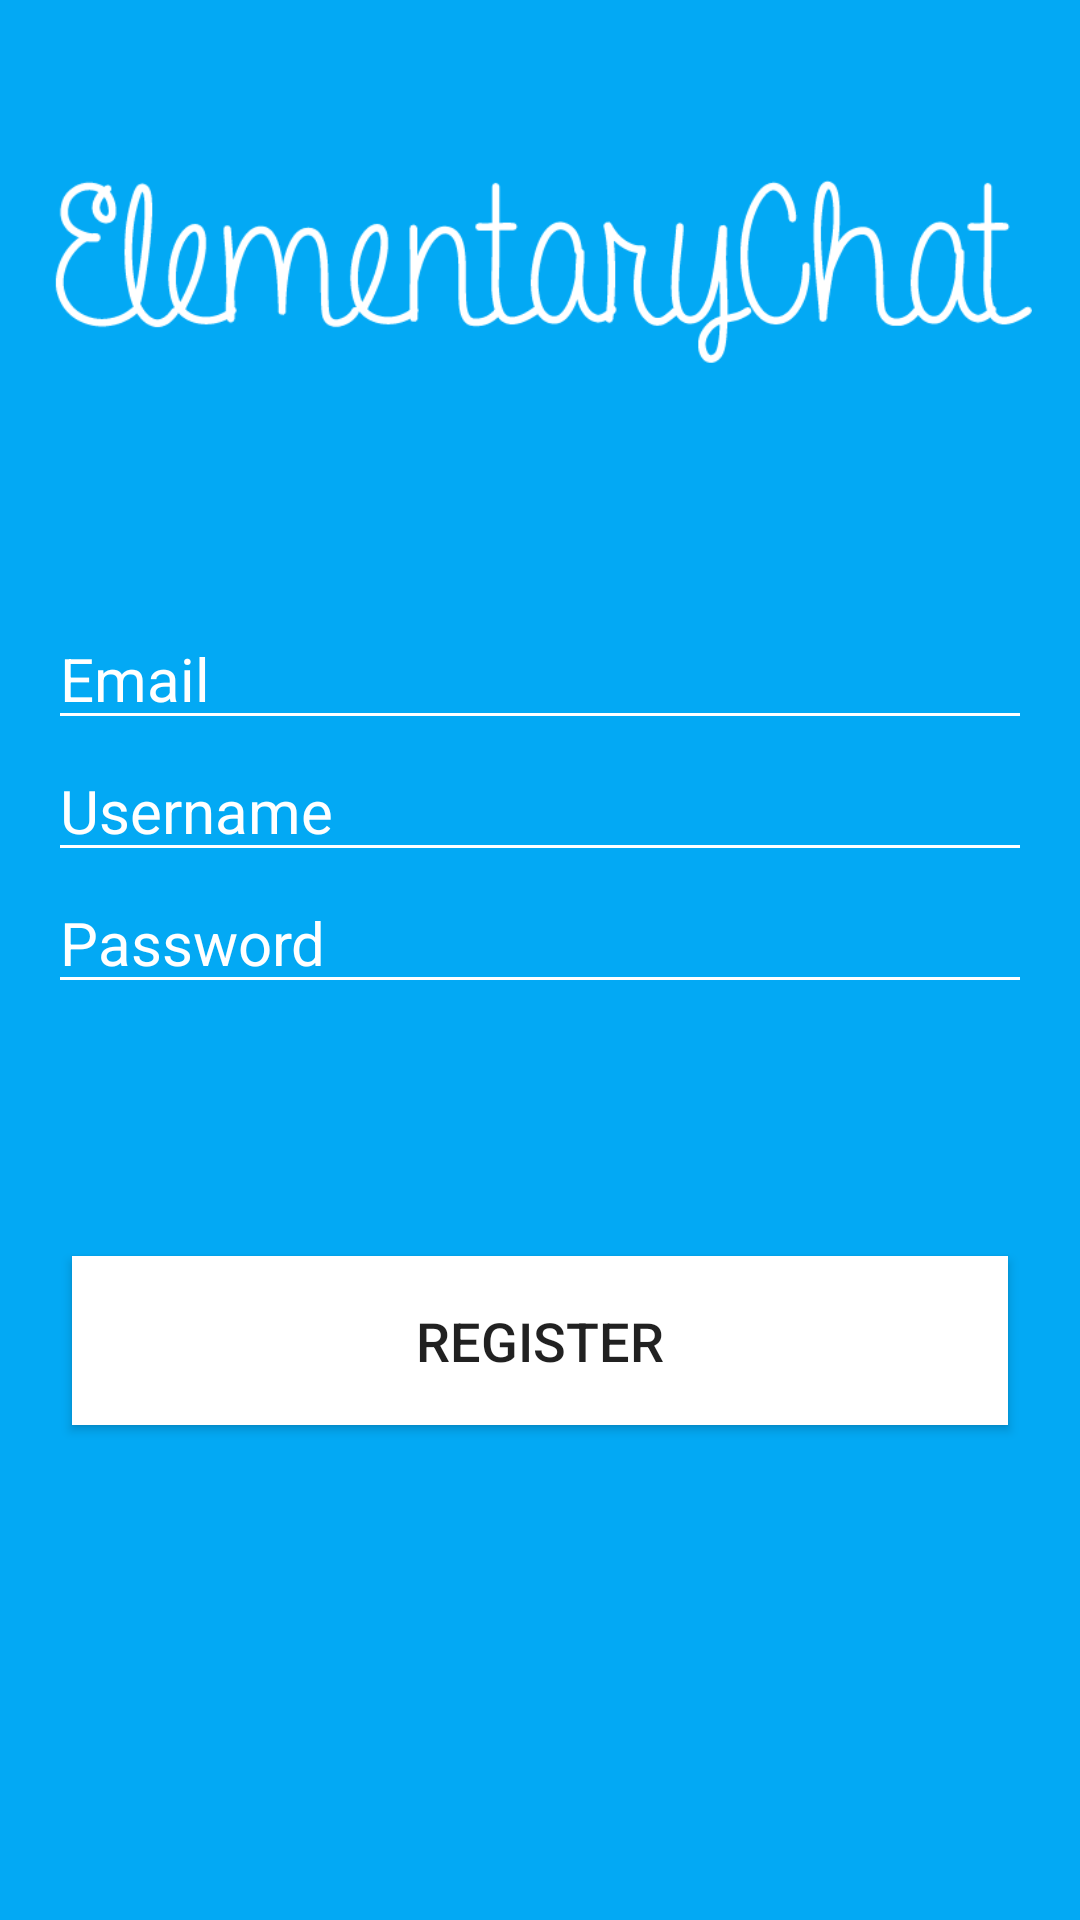

Reconstruct the res/layout file that produces this screen, plus the resources it refers to.
<!-- AndroidManifest.xml: application theme AppTheme -->
<!-- res/layout/activity_register.xml -->
<?xml version="1.0" encoding="utf-8"?>
<android.support.constraint.ConstraintLayout xmlns:android="http://schemas.android.com/apk/res/android"
    xmlns:app="http://schemas.android.com/apk/res-auto"
    xmlns:tools="http://schemas.android.com/tools"
    android:layout_width="match_parent"
    android:layout_height="match_parent"
    tools:context="xyz.n4ve.elementarychat.RegisterActivity">

    <LinearLayout
        android:layout_width="wrap_content"
        android:layout_height="wrap_content"
        android:orientation="vertical">

        <ImageView
            android:layout_width="match_parent"
            android:layout_height="wrap_content"
            android:layout_marginBottom="60dp"
            android:layout_marginTop="30dp"
            android:padding="16dp"
            android:src="@drawable/logo" />
        

        <EditText
            android:id="@+id/input_email"
            android:layout_width="match_parent"
            android:layout_height="wrap_content"
            android:layout_marginLeft="16dp"
            android:layout_marginRight="16dp"
            android:hint="@string/email"
            android:inputType="text"
            android:textSize="20sp" />

        <EditText
            android:id="@+id/input_password"
            android:layout_width="match_parent"
            android:layout_height="wrap_content"
            android:layout_marginLeft="16dp"
            android:layout_marginRight="16dp"
            android:hint="@string/username"
            android:inputType="text"
            android:textSize="20sp" />

        

        <EditText
            android:id="@+id/input_username"
            android:layout_width="match_parent"
            android:layout_height="wrap_content"
            android:layout_marginBottom="60dp"
            android:layout_marginLeft="16dp"
            android:layout_marginRight="16dp"
            android:hint="@string/password"
            android:inputType="textPassword"
            android:textSize="20sp" />

        <Button
            android:id="@+id/registerButton"
            android:layout_width="fill_parent"
            android:layout_height="wrap_content"
            android:layout_marginBottom="24dp"
            android:layout_marginLeft="24dp"
            android:layout_marginRight="24dp"
            android:layout_marginTop="24dp"
            android:background="@color/white"
            android:padding="16dp"
            android:text="@string/register"
            android:textSize="18sp" />

    </LinearLayout>


</android.support.constraint.ConstraintLayout>
<!-- resources referenced by this layout -->
<resources>
  <color name="white">#FFFFFF</color>
  <!-- drawable logo: png bitmap (drawable-xhdpi, 11002 bytes) -->
  <string name="email">Email</string>
  <string name="password">Password</string>
  <string name="register">Register</string>
  <string name="username">Username</string>
  <style name="AppTheme" parent="Theme.AppCompat.Light.NoActionBar">
          
          <item name="colorPrimary">@color/primary</item>
          <item name="colorPrimaryDark">@color/primary_dark</item>
          <item name="colorAccent">@color/accent</item>
  
          <item name="colorControlNormal">@color/white</item>
          <item name="colorControlActivated">@color/white</item>
          <item name="colorControlHighlight">@color/white</item>
          <item name="android:textColorHint">@color/white</item>
  
          <item name="colorButtonNormal">@color/primary_darker</item>
          <item name="android:colorButtonNormal" tools:targetApi="lollipop">@color/primary_darker</item>
          <item name="android:colorBackground">@color/primary</item>
      </style>
  <color name="primary">#03a9f4</color>
  <color name="primary_dark">#039BE5</color>
  <color name="accent">#FFFFFF</color>
  <color name="primary_darker">#0288D1</color>
</resources>
